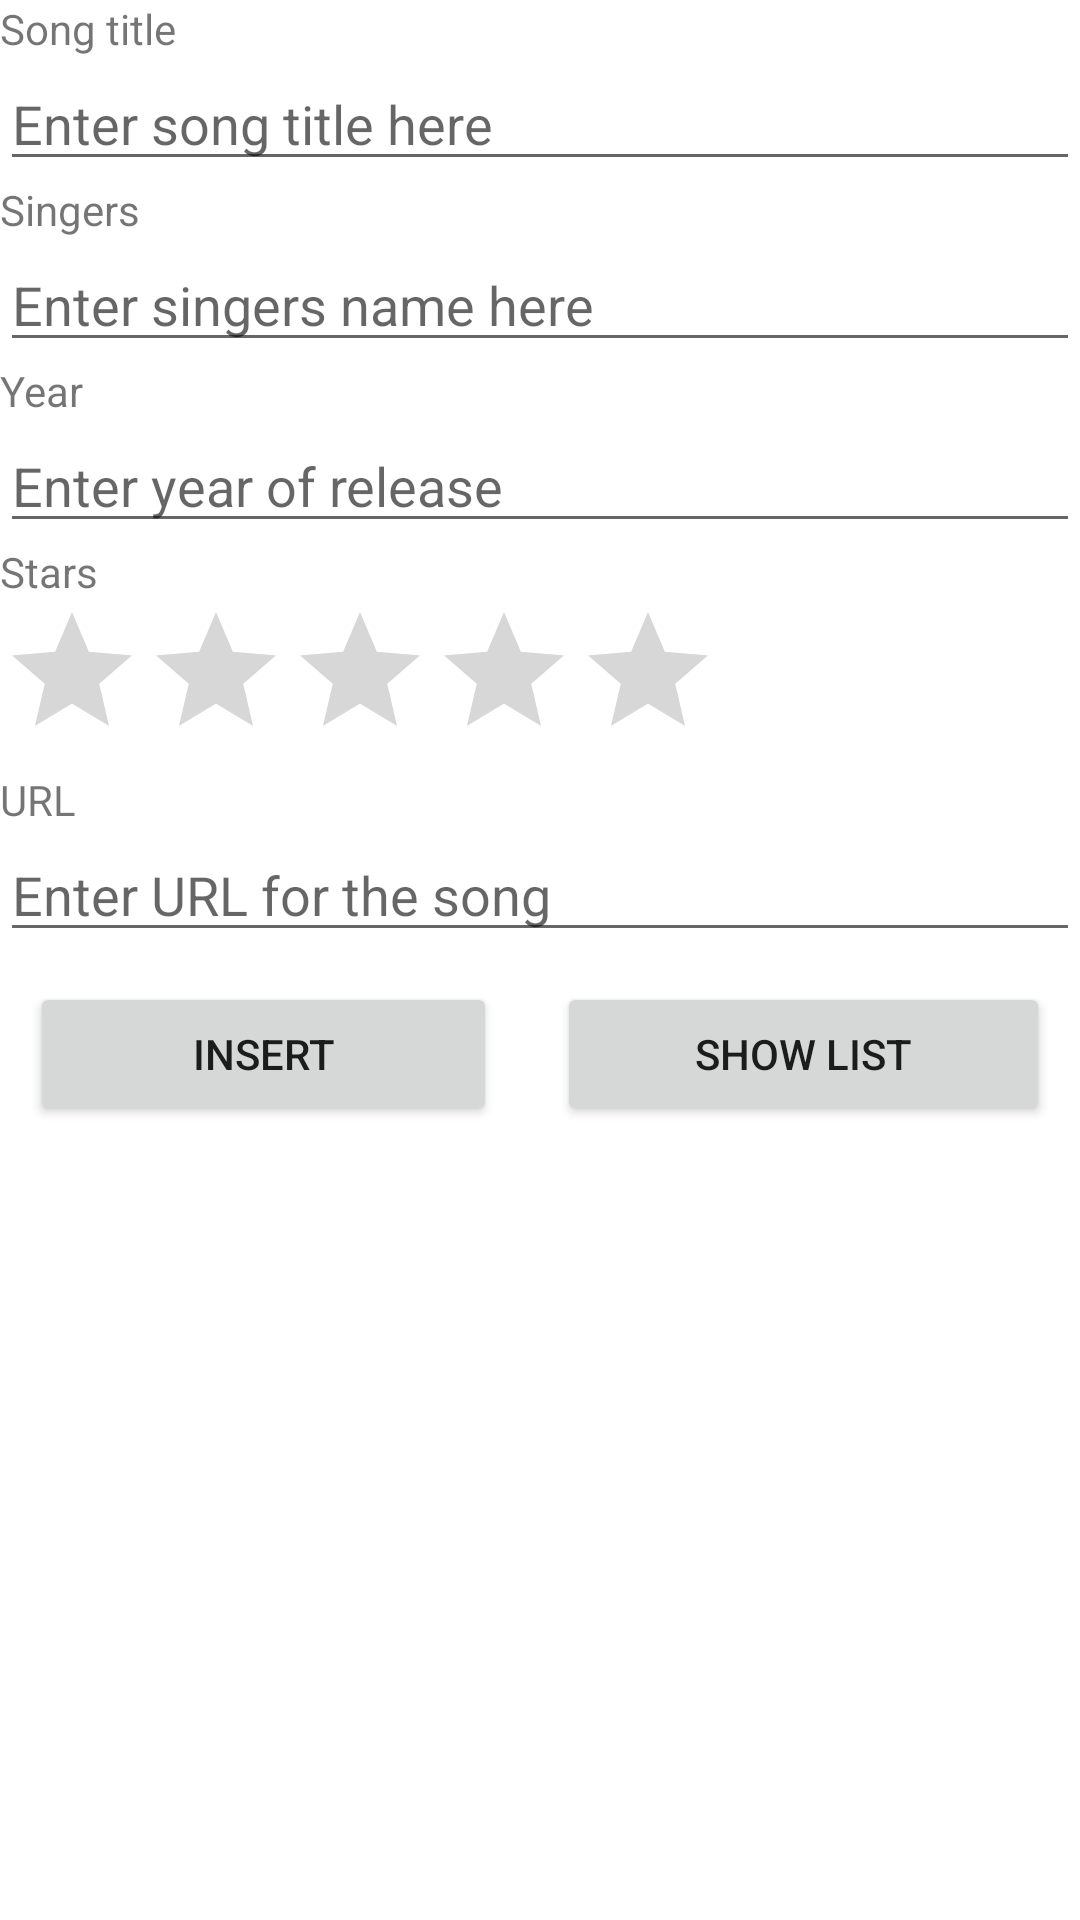

Write the Android layout XML for this screen, with the resource values it uses.
<!-- AndroidManifest.xml: application theme Theme.NDPSongsMusical -->
<!-- res/layout/activity_main.xml -->
<?xml version="1.0" encoding="utf-8"?>
<LinearLayout xmlns:android="http://schemas.android.com/apk/res/android"
    xmlns:app="http://schemas.android.com/apk/res-auto"
    xmlns:tools="http://schemas.android.com/tools"
    android:layout_width="match_parent"
    android:layout_height="match_parent"
    android:orientation="vertical"
    tools:context=".MainActivity">

    <TextView
        android:id="@+id/tvTitle"
        android:layout_width="wrap_content"
        android:layout_height="wrap_content"
        android:text="@string/title" />

    <EditText
        android:id="@+id/etTitle"
        android:layout_width="match_parent"
        android:layout_height="wrap_content"
        android:ems="10"
        android:hint="@string/hint_title"
        android:inputType="textPersonName" />

    <TextView
        android:id="@+id/tvSinger"
        android:layout_width="match_parent"
        android:layout_height="wrap_content"
        android:text="@string/singer" />

    <EditText
        android:id="@+id/etSingers"
        android:layout_width="match_parent"
        android:layout_height="wrap_content"
        android:ems="10"
        android:hint="@string/hint_singer"
        android:inputType="textPersonName" />

    <TextView
        android:id="@+id/tvYear"
        android:layout_width="match_parent"
        android:layout_height="wrap_content"
        android:text="@string/year" />

    <EditText
        android:id="@+id/etYear"
        android:layout_width="match_parent"
        android:layout_height="wrap_content"
        android:ems="10"
        android:hint="@string/year_hint"
        android:inputType="textPersonName" />

    <TextView
        android:id="@+id/tvStars"
        android:layout_width="match_parent"
        android:layout_height="wrap_content"
        android:text="@string/stars" />

    <RatingBar
        android:id="@+id/ratingBar"
        android:layout_width="wrap_content"
        android:layout_height="wrap_content"
        android:numStars="5"
        android:stepSize="1" />

    <TextView
        android:id="@+id/tvURL"
        android:layout_width="match_parent"
        android:layout_height="wrap_content"
        android:text="@string/URL" />

    <EditText
        android:id="@+id/etURL"
        android:layout_width="match_parent"
        android:layout_height="wrap_content"
        android:ems="10"
        android:hint="@string/URL_hint"
        android:inputType="textPersonName" />

    <LinearLayout
        android:layout_width="match_parent"
        android:layout_height="match_parent"
        android:orientation="horizontal">

        <Button
            android:id="@+id/btnInsert"
            android:layout_width="wrap_content"
            android:layout_height="wrap_content"
            android:layout_margin="10dp"
            android:layout_weight="1"
            android:text="@string/insert" />

        <Button
            android:id="@+id/btnList"
            android:layout_width="wrap_content"
            android:layout_height="wrap_content"
            android:layout_margin="10dp"
            android:layout_weight="1"
            android:text="@string/list" />
    </LinearLayout>

</LinearLayout>
<!-- resources referenced by this layout -->
<resources>
  <string name="URL">URL</string>
  <string name="URL_hint">Enter URL for the song</string>
  <string name="hint_singer">Enter singers name here</string>
  <string name="hint_title">Enter song title here</string>
  <string name="insert">Insert</string>
  <string name="list">Show list</string>
  <string name="singer">Singers</string>
  <string name="stars">Stars</string>
  <string name="title">Song title</string>
  <string name="year">Year</string>
  <string name="year_hint">Enter year of release</string>
  <style name="Theme.NDPSongsMusical" parent="Theme.MaterialComponents.DayNight.DarkActionBar">
          
          <item name="colorPrimary">@color/purple_500</item>
          <item name="colorPrimaryVariant">@color/purple_700</item>
          <item name="colorOnPrimary">@color/white</item>
          
          <item name="colorSecondary">@color/teal_200</item>
          <item name="colorSecondaryVariant">@color/teal_700</item>
          <item name="colorOnSecondary">@color/black</item>
          
          <item name="android:statusBarColor" tools:targetApi="l">?attr/colorPrimaryVariant</item>
          
      </style>
  <!-- not gathered from this repository: default colours our renderer supplied (Android Studio template values) -->
  <color name="purple_500">#FF6200EE</color>
  <color name="purple_700">#FF3700B3</color>
  <color name="teal_200">#FF03DAC5</color>
  <color name="teal_700">#FF018786</color>
  <color name="black">#FF000000</color>
  <color name="white">#FFFFFFFF</color>
</resources>
